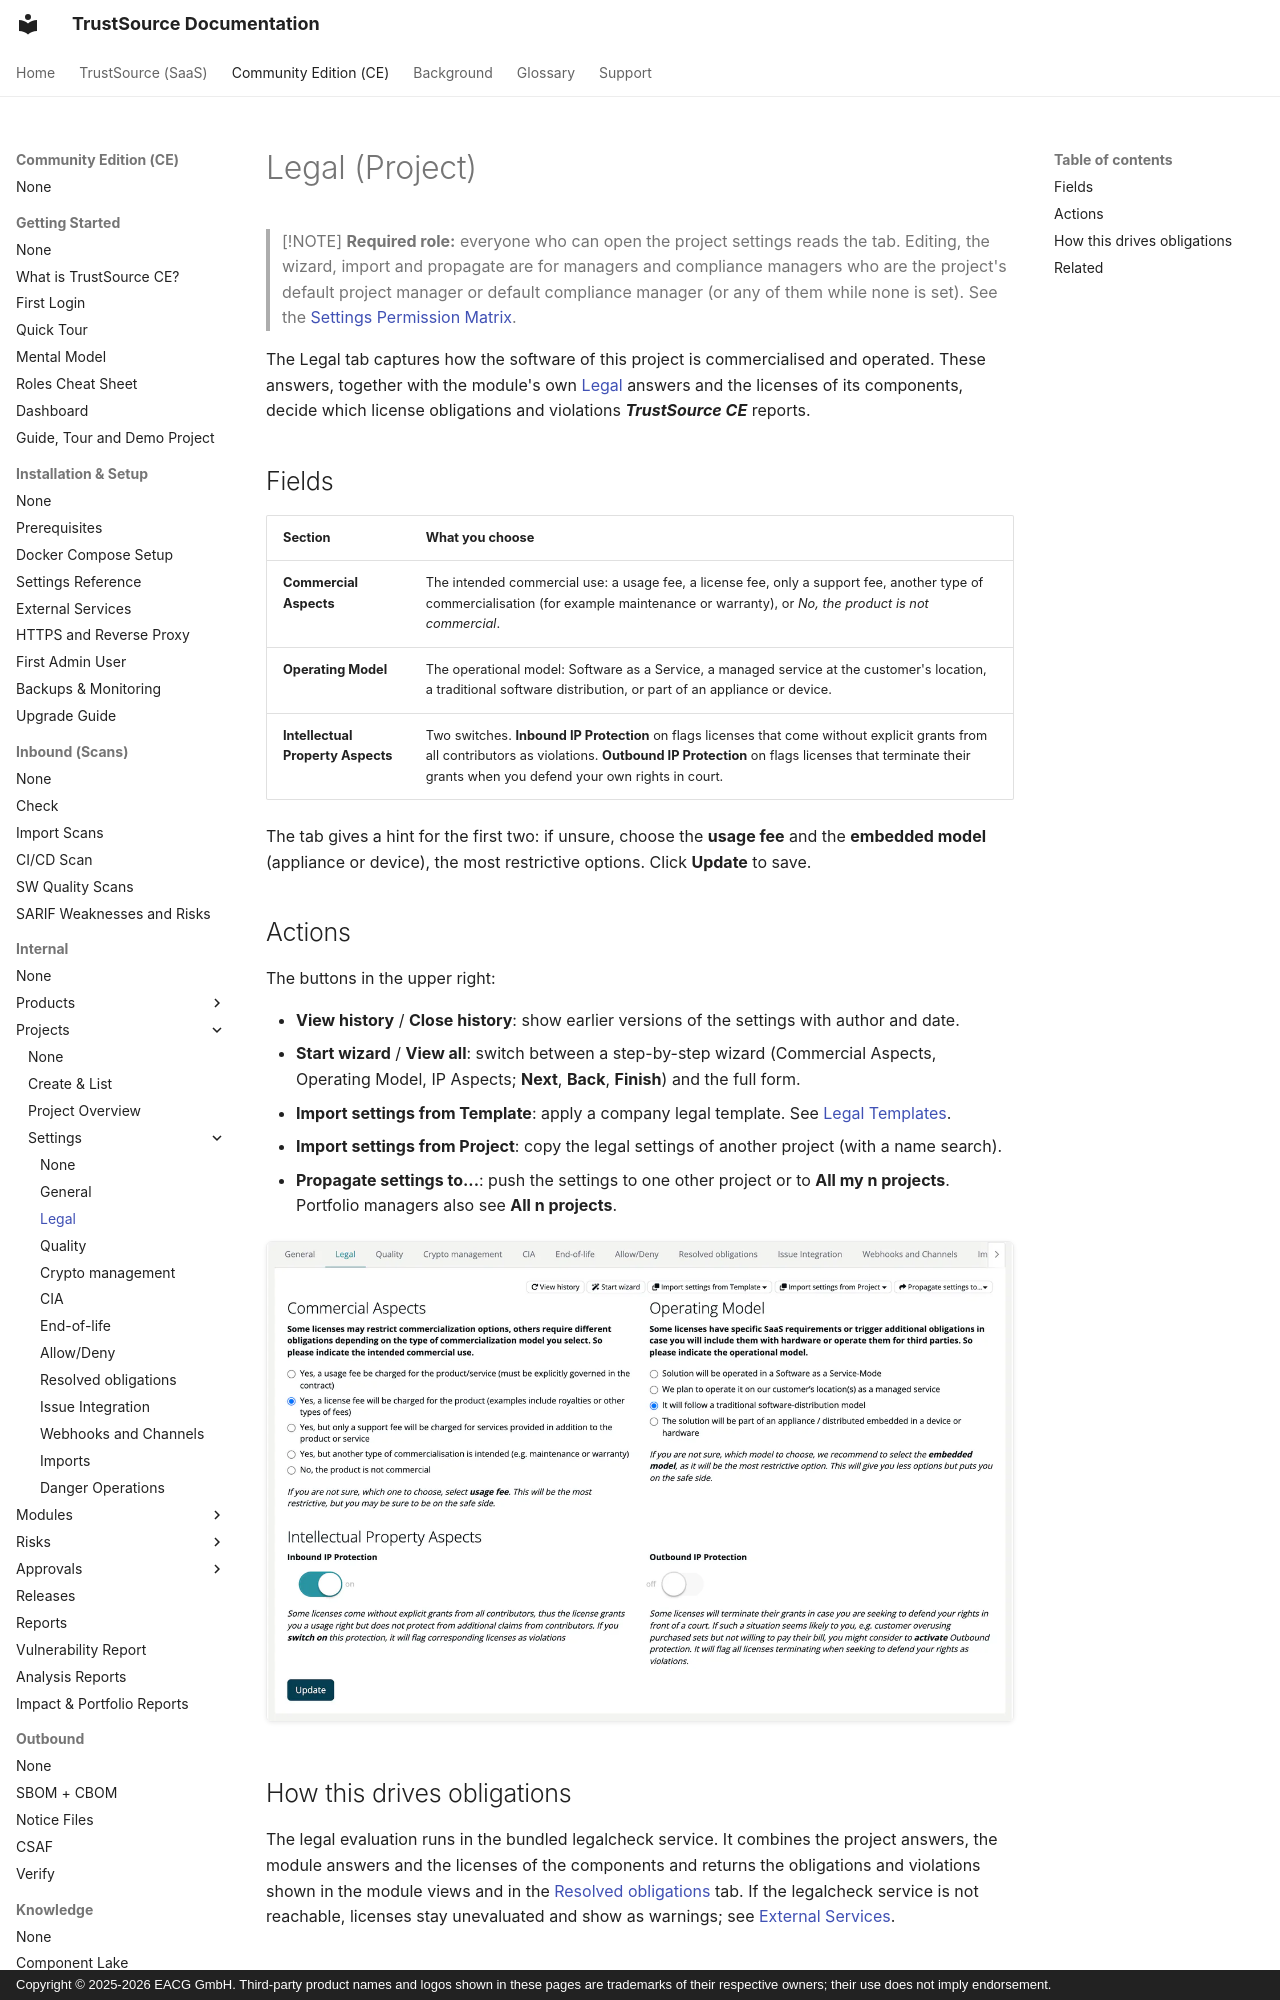

repository: TrustSource/ts-docs · page: ce/03-internal/01-projects/settings/02-legal/index.html · generator: mkdocs · copyright: Copyright © 2025-2026 EACG GmbH. Third-party product names and logos shown in these pages are trademarks of their respective owners; their use does not imply endorsement.

# Legal (Project)

> [!NOTE]
> **Required role:** everyone who can open the project settings reads the tab. Editing, the wizard, import and propagate are for managers and compliance managers who are the project's default project manager or default compliance manager (or any of them while none is set). See the [Settings Permission Matrix](../../../10-roles-permissions/06-settings-permission-matrix.md).

The Legal tab captures how the software of this project is commercialised and operated. These answers, together with the module's own [Legal](../../02-modules/settings/02-legal.md) answers and the licenses of its components, decide which license obligations and violations ***TrustSource CE*** reports.

## Fields

| Section | What you choose |
|---|---|
| **Commercial Aspects** | The intended commercial use: a usage fee, a license fee, only a support fee, another type of commercialisation (for example maintenance or warranty), or *No, the product is not commercial*. |
| **Operating Model** | The operational model: Software as a Service, a managed service at the customer's location, a traditional software distribution, or part of an appliance or device. |
| **Intellectual Property Aspects** | Two switches. **Inbound IP Protection** on flags licenses that come without explicit grants from all contributors as violations. **Outbound IP Protection** on flags licenses that terminate their grants when you defend your own rights in court. |

The tab gives a hint for the first two: if unsure, choose the **usage fee** and the **embedded model** (appliance or device), the most restrictive options. Click **Update** to save.
